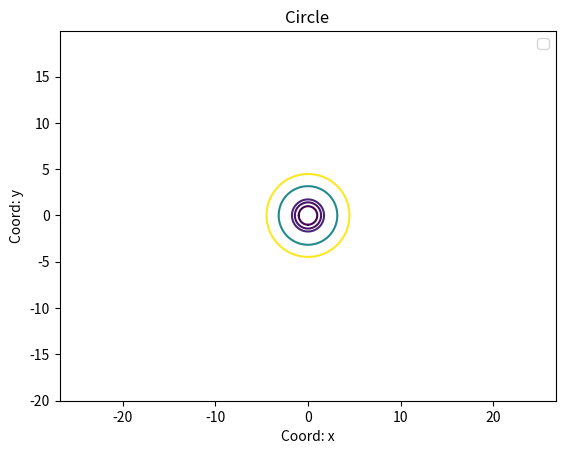

This chart was generated by the following Python code:
import matplotlib.pyplot as plt
import numpy as np

def circle_plotter(radius = 10):
    
    
    x = np.arange(-2 * radius, 2 * radius, 0.1)
    y = np.arange(-2 * radius, 2 * radius, 0.1)
    
    X, Y = np.meshgrid(x, y)
   
    fxy = X**2 + Y**2 #- radius**2
   
    plt.contour(X, Y, fxy, levels = [1, 2, 3, 10, 20], lw = 5)
    
    
    plt.xlabel('Coord: x')
    plt.ylabel('Coord: y')
    plt.title('Circle')
    plt.legend()
    plt.axis('equal')

    
    plt.savefig('fig_4.png')
    
if __name__ == '__main__':
    circle_plotter()
    
    
